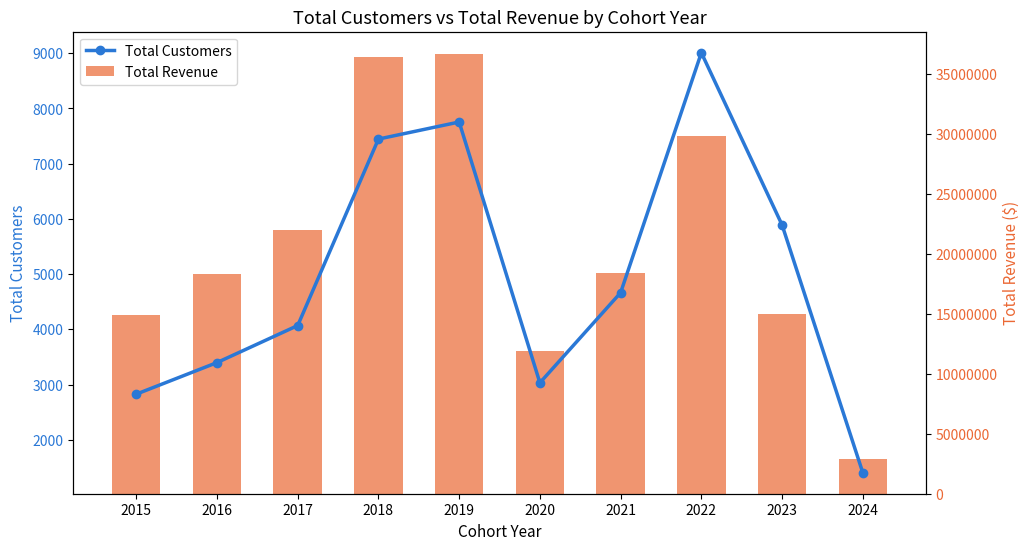

Write the Python code that produced this figure.
import pandas as pd
import matplotlib.pyplot as plt

df = pd.DataFrame({
    'cohort_year': [2015,2016,2017,2018,2019,2020,2021,2022,2023,2024],
    'total_customers': [2825,3397,4068,7446,7755,3031,4663,9010,5890,1402],
    'total_revenue': [14892230.47,18360521.74,21979733.96,36460385.42,
                       36696243.88,11921900.97,18387736.18,29872808.30,
                       14979328.33,2856649.33]
})

fig, ax1 = plt.subplots(figsize=(11, 6))

# Bar chart: Total Revenue (right axis)
ax2 = ax1.twinx()
bars = ax2.bar(df['cohort_year'], df['total_revenue'], color='#eb6834',
                alpha=0.7, width=0.6, label='Total Revenue')
ax2.set_ylabel('Total Revenue ($)', color='#eb6834', fontsize=11)
ax2.tick_params(axis='y', labelcolor='#eb6834')
ax2.ticklabel_format(style='plain', axis='y')

# Line chart: Total Customers (left axis) — drawn after bars so it renders on top
line = ax1.plot(df['cohort_year'], df['total_customers'], color='#2a78d6',
                 marker='o', linewidth=2.5, markersize=6, label='Total Customers', zorder=5)
ax1.set_ylabel('Total Customers', color='#2a78d6', fontsize=11)
ax1.tick_params(axis='y', labelcolor='#2a78d6')
ax1.set_xlabel('Cohort Year', fontsize=11)
ax1.set_xticks(df['cohort_year'])
ax1.set_zorder(ax2.get_zorder() + 1)   # keep line chart axis on top layer
ax1.patch.set_visible(False)           # let bars show through

plt.title('Total Customers vs Total Revenue by Cohort Year', fontsize=13, fontweight='500')

# Combined legend
bars_legend, bars_label = ax2.get_legend_handles_labels()
line_legend, line_label = ax1.get_legend_handles_labels()
ax1.legend(line_legend + bars_legend, line_label + bars_label, loc='upper left')

plt.show()
